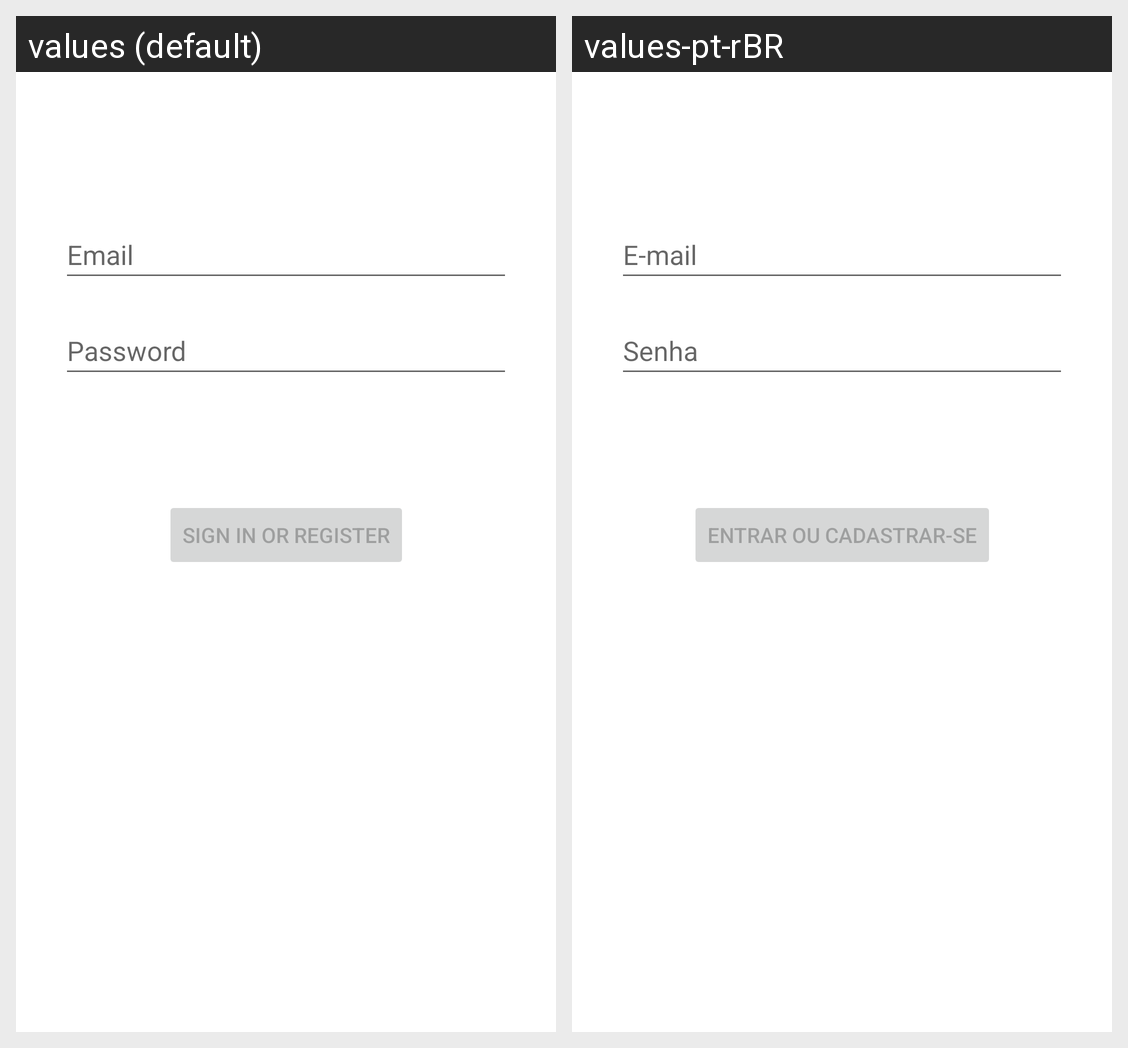

Strings drawn on this Android screen and how each of the app's shown locales translates them:
Android screen res/layout/activity_login.xml rendered under 2 locales, left to right: values (default), values-pt-rBR. Device: Nexus 5 (rendered at 1080×1920; each locale shown at half size, 540×960, under a caption strip naming it); theme Theme.YouWatchMobile.
Strings drawn on this screen, with the default value and each locale's value (text and hints the layout hard-codes, and strings that could not be matched under every locale, appear in the picture but are not listed):

prompt_email
  values: Email
  values-pt-rBR: E-mail

prompt_password
  values: Password
  values-pt-rBR: Senha

action_sign_in
  values: Sign in or register
  values-pt-rBR: Entrar ou cadastrar-se
